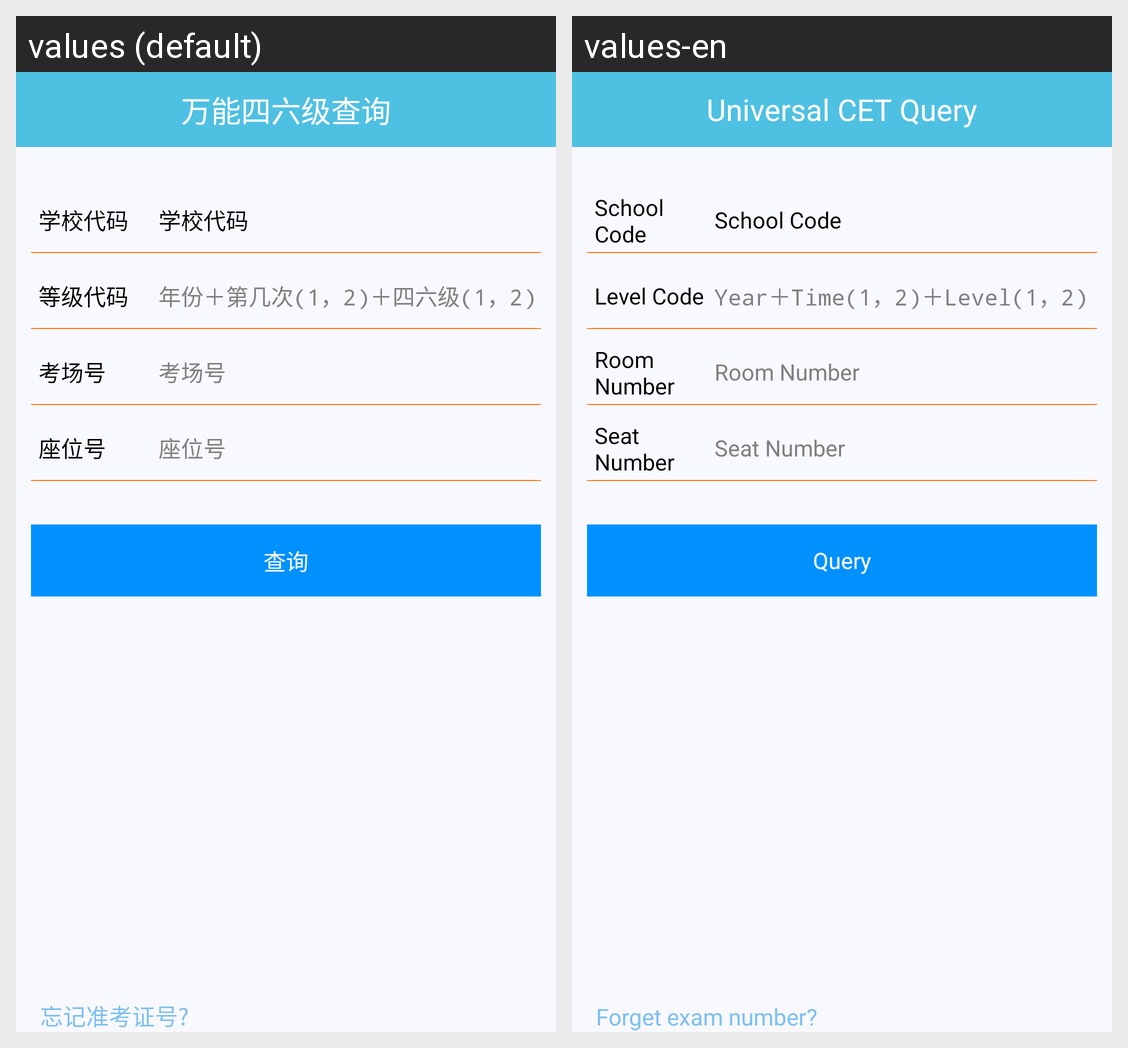

Strings drawn on this Android screen and how each of the app's shown locales translates them:
Android screen res/layout/activity_forgetcet.xml rendered under 2 locales, left to right: values (default), values-en. Device: Nexus 5 (rendered at 1080×1920; each locale shown at half size, 540×960, under a caption strip naming it); theme Transparent.
Strings drawn on this screen, with the default value and each locale's value (text and hints the layout hard-codes, and strings that could not be matched under every locale, appear in the picture but are not listed):

forgetcet_txt1
  values: 万能四六级查询
  values-en: Universal CET Query

forgetcet_school_code
  values: 学校代码
  values-en: School Code

forgetcet_level_code
  values: 等级代码
  values-en: Level Code

forgetcet_txt2
  values: 年份＋第几次(1，2)＋四六级(1，2)
  values-en: Year＋Time(1，2)＋Level(1，2)

forgetcet_room_num
  values: 考场号
  values-en: Room Number

forgetcet_seat_num
  values: 座位号
  values-en: Seat Number

query
  values: 查询
  values-en: Query

forgetcet_txt3
  values: 忘记准考证号?
  values-en: Forget exam number?
